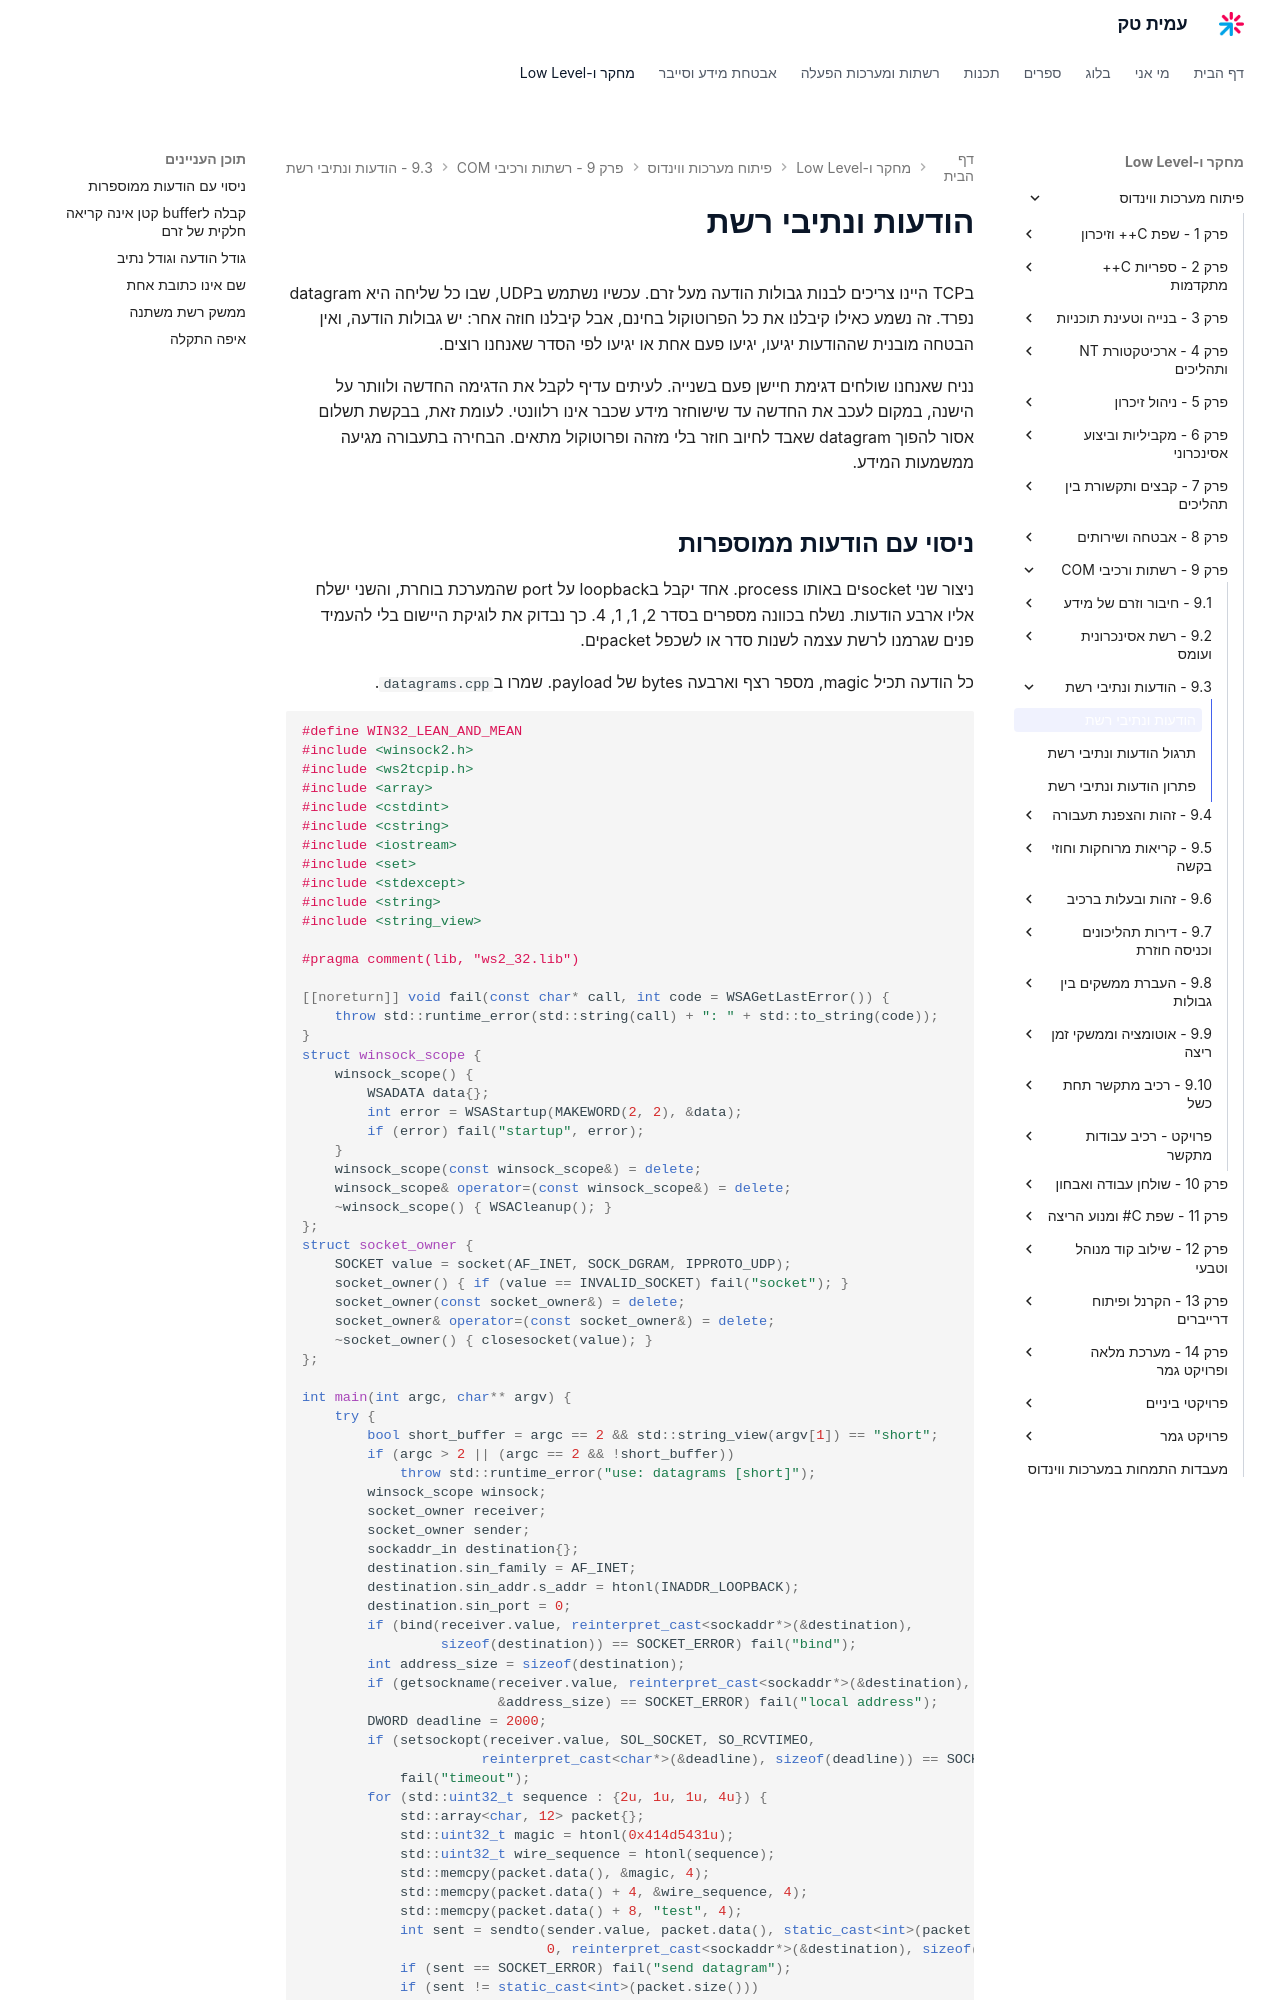

repository: AmitPinchasi/amittech · page: פיתוח-מערכות-ווינדוס/9 - רשתות ורכיבי COM/9.3 - הודעות ונתיבי רשת/9.3 - הודעות ונתיבי רשת - הרצאה/index.html · generator: mkdocs

# הודעות ונתיבי רשת

בTCP היינו צריכים לבנות גבולות הודעה מעל זרם. עכשיו נשתמש בUDP, שבו כל שליחה היא datagram נפרד. זה נשמע כאילו קיבלנו את כל הפרוטוקול בחינם, אבל קיבלנו חוזה אחר: יש גבולות הודעה, ואין הבטחה מובנית שההודעות יגיעו, יגיעו פעם אחת או יגיעו לפי הסדר שאנחנו רוצים.

נניח שאנחנו שולחים דגימת חיישן פעם בשנייה. לעיתים עדיף לקבל את הדגימה החדשה ולוותר על הישנה, במקום לעכב את החדשה עד שישוחזר מידע שכבר אינו רלוונטי. לעומת זאת, בבקשת תשלום אסור להפוך datagram שאבד לחיוב חוזר בלי מזהה ופרוטוקול מתאים. הבחירה בתעבורה מגיעה ממשמעות המידע.
